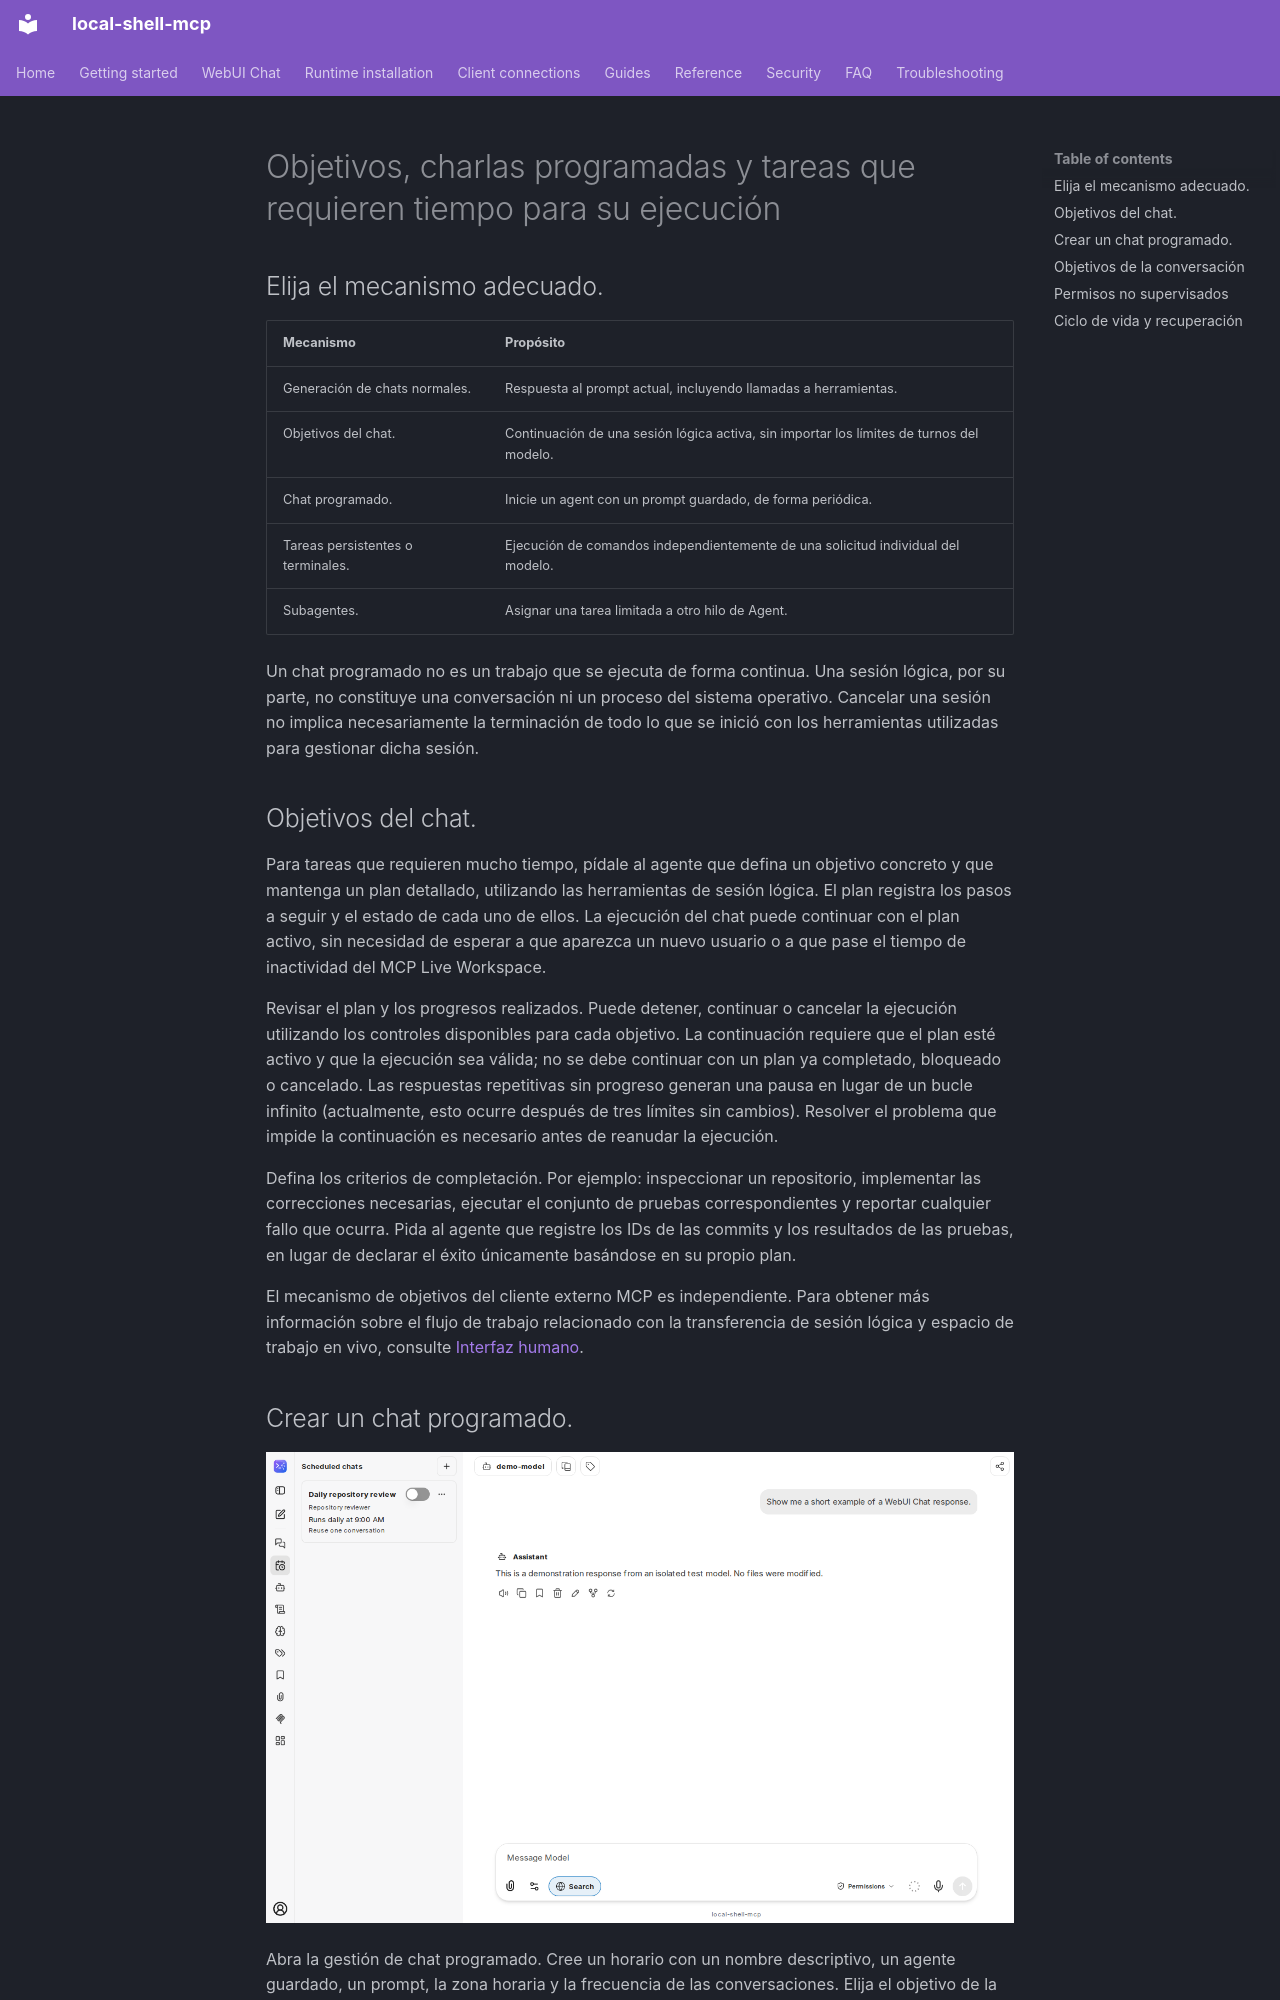

repository: fwerkor/local-shell-mcp · page: chat/automation.es/index.html · generator: mkdocs

<!-- i18n-source-sha256: 01c14c19cf5addf99299993b57542259bcb40bbfb13600758b516a86c89e716b -->
<!-- Machine-assisted translation; English source is authoritative. -->
# Objetivos, charlas programadas y tareas que requieren tiempo para su ejecución

## Elija el mecanismo adecuado.

| Mecanismo | Propósito |
|---|---|
| Generación de chats normales. | Respuesta al prompt actual, incluyendo llamadas a herramientas. |
| Objetivos del chat. | Continuación de una sesión lógica activa, sin importar los límites de turnos del modelo. |
| Chat programado. | Inicie un agent con un prompt guardado, de forma periódica. |
| Tareas persistentes o terminales. | Ejecución de comandos independientemente de una solicitud individual del modelo. |
| Subagentes. | Asignar una tarea limitada a otro hilo de Agent. |

Un chat programado no es un trabajo que se ejecuta de forma continua. Una sesión lógica, por su parte, no constituye una conversación ni un proceso del sistema operativo. Cancelar una sesión no implica necesariamente la terminación de todo lo que se inició con los herramientas utilizadas para gestionar dicha sesión.

## Objetivos del chat.

Para tareas que requieren mucho tiempo, pídale al agente que defina un objetivo concreto y que mantenga un plan detallado, utilizando las herramientas de sesión lógica. El plan registra los pasos a seguir y el estado de cada uno de ellos. La ejecución del chat puede continuar con el plan activo, sin necesidad de esperar a que aparezca un nuevo usuario o a que pase el tiempo de inactividad del MCP Live Workspace.

Revisar el plan y los progresos realizados. Puede detener, continuar o cancelar la ejecución utilizando los controles disponibles para cada objetivo. La continuación requiere que el plan esté activo y que la ejecución sea válida; no se debe continuar con un plan ya completado, bloqueado o cancelado. Las respuestas repetitivas sin progreso generan una pausa en lugar de un bucle infinito (actualmente, esto ocurre después de tres límites sin cambios). Resolver el problema que impide la continuación es necesario antes de reanudar la ejecución.

Defina los criterios de completación. Por ejemplo: inspeccionar un repositorio, implementar las correcciones necesarias, ejecutar el conjunto de pruebas correspondientes y reportar cualquier fallo que ocurra. Pida al agente que registre los IDs de las commits y los resultados de las pruebas, en lugar de declarar el éxito únicamente basándose en su propio plan.

El mecanismo de objetivos del cliente externo MCP es independiente. Para obtener más información sobre el flujo de trabajo relacionado con la transferencia de sesión lógica y espacio de trabajo en vivo, consulte [Interfaz humano](../guides/human-interface.md).
